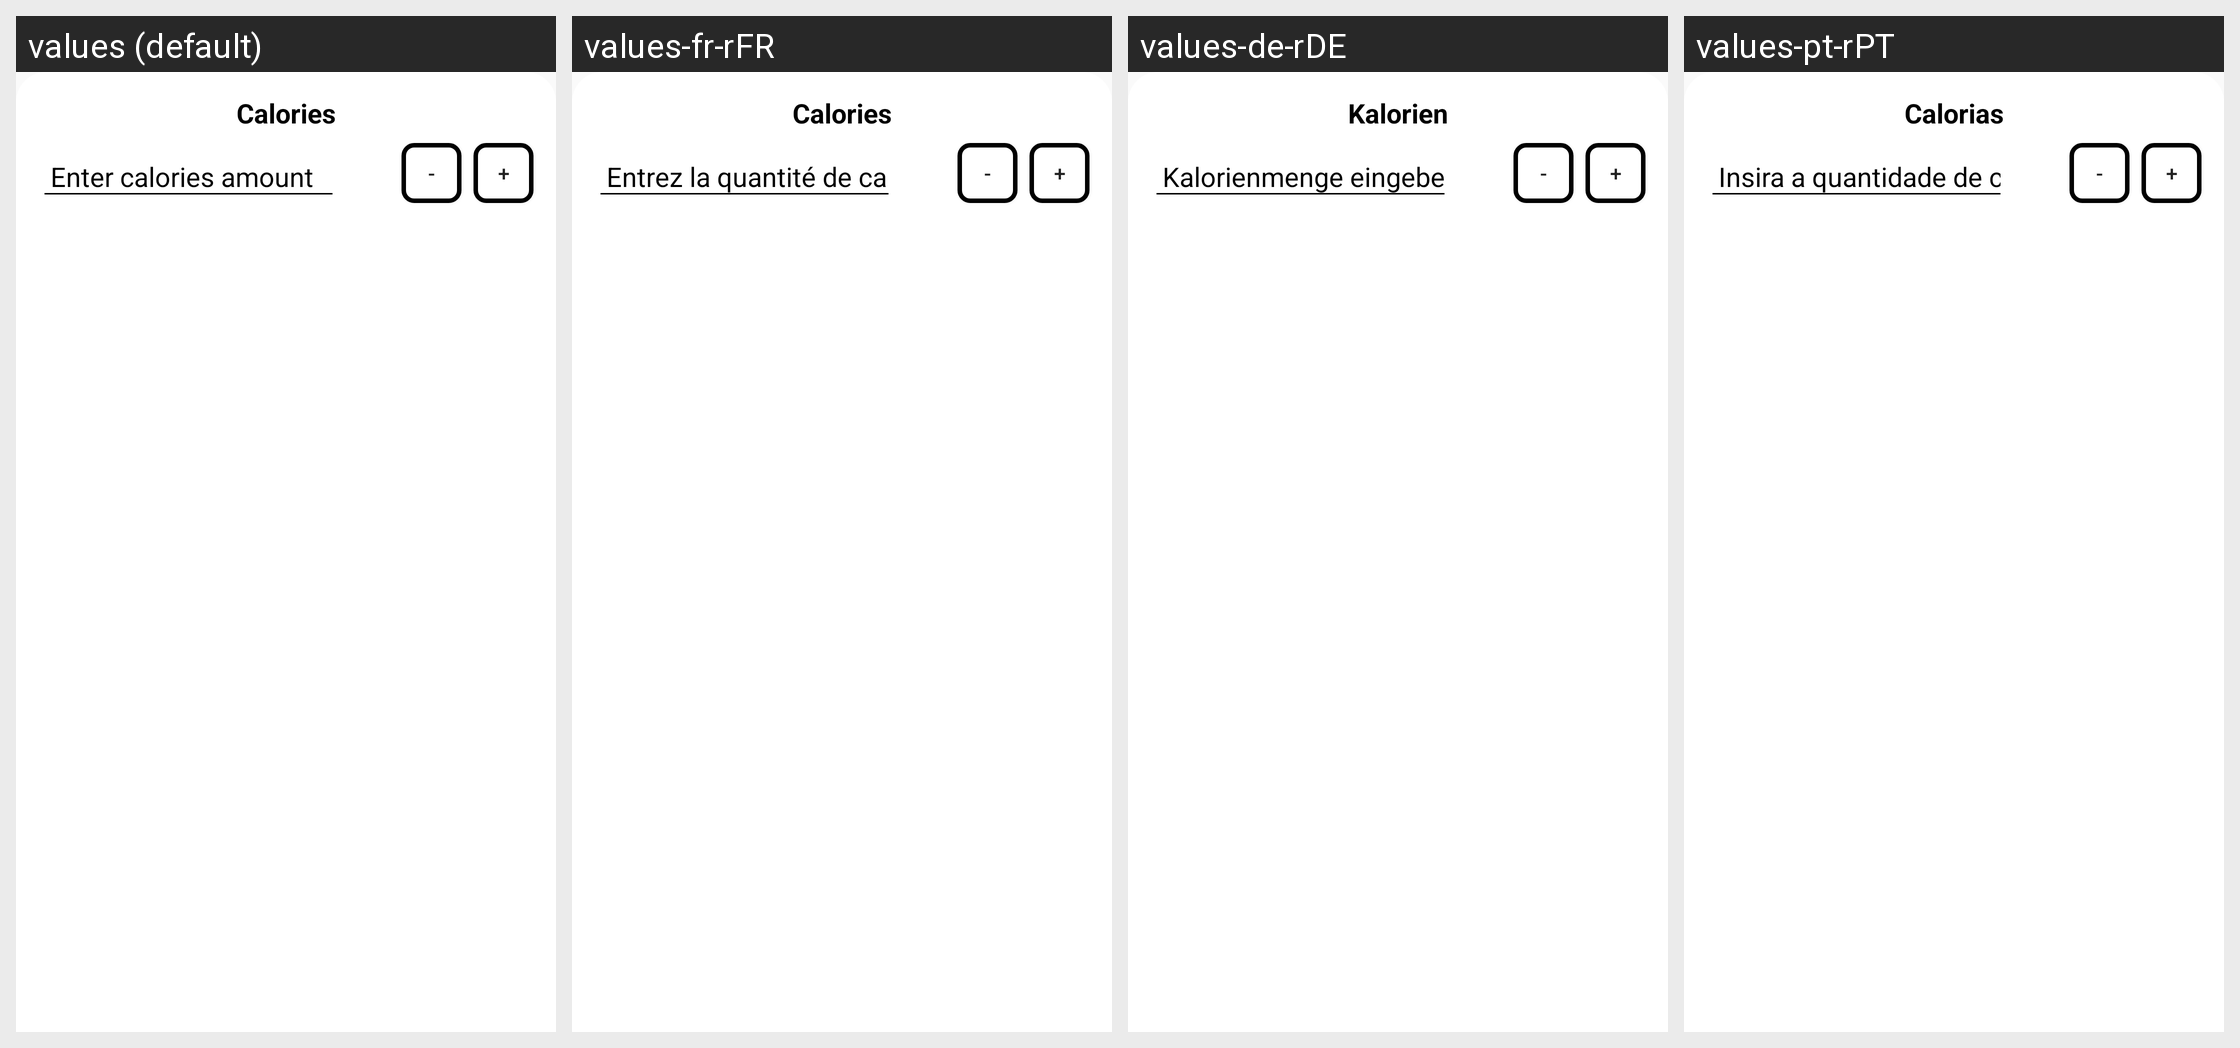

Locale-by-locale string values for the Android screen shown in this grid:
Android screen res/layout/calories_bottom_sheet_dialog_layout.xml rendered under 4 locales, left to right: values (default), values-fr-rFR, values-de-rDE, values-pt-rPT. Device: Nexus 5 (rendered at 1080×1920; each locale shown at half size, 540×960, under a caption strip naming it); theme AppTheme.
Other locales in the repository, not shown: values-es-rES, values-it-rIT.
Strings drawn on this screen, with the default value and each locale's value (text and hints the layout hard-codes, and strings that could not be matched under every locale, appear in the picture but are not listed):

calories
  values: Calories
  values-fr-rFR: Calories
  values-de-rDE: Kalorien
  values-pt-rPT: Calorias

enter_calories
  values: Enter calories amount
  values-fr-rFR: Entrez la quantité de calories
  values-de-rDE: Kalorienmenge eingeben
  values-pt-rPT: Insira a quantidade de calorias
